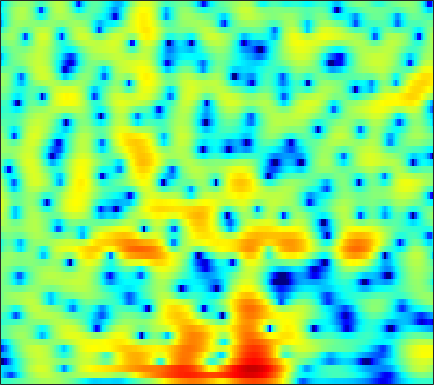

Source data for this figure (header and first rows):
-3.4365, -3.3963, -3.2994, -3.1613, -3.02, -2.7753, -2.4829, -2.2364, -1.8734, -1.492, -1.1044, -0.80681, -0.41304, -0.041912, 0.22473, 0.55207, 0.84929, 1.0455, 1.2701, 1.4422, 1.5607, 1.6168, 1.6431, 1.6357
-6.93, -8.167, -10.23, -12.7, -14.35, -14.35, -11.74, -9.496, -6.873, -4.737, -2.99, -1.887, -0.6393, 0.3837, 1.022, 1.719, 2.252, 2.553, 2.825, 2.96, 2.967, 2.886, 2.677, 2.364
-6.931, -7.306, -7.684, -7.846, -7.779, -7.324, -6.452, -5.592, -4.244, -2.817, -1.437, -0.4666, 0.7004, 1.687, 2.312, 2.991, 3.487, 3.731, 3.894, 3.867, 3.633, 3.314, 2.675, 1.76
-29.79, -27.78, -18.35, -13.78, -11.4, -8.922, -6.915, -5.617, -4.075, -2.694, -1.468, -0.6429, 0.3289, 1.153, 1.672, 2.241, 2.648, 2.848, 2.98, 2.966, 2.815, 2.619, 2.26, 1.805
-9.679, -9.5, -8.871, -7.876, -6.983, -5.67, -4.328, -3.347, -2.099, -0.9605, 0.05442, 0.733, 1.514, 2.155, 2.545, 2.938, 3.185, 3.268, 3.244, 3.062, 2.718, 2.35, 1.705, 0.8895
-15.81, -14.39, -11.47, -8.733, -7.002, -5.029, -3.358, -2.271, -1.014, 0.06129, 0.9583, 1.523, 2.134, 2.597, 2.855, 3.086, 3.196, 3.199, 3.098, 2.876, 2.521, 2.157, 1.517, 0.6754
-8.443, -7.997, -6.848, -5.404, -4.311, -2.97, -1.79, -1.033, -0.1921, 0.4664, 0.943, 1.188, 1.371, 1.409, 1.351, 1.172, 0.9246, 0.7266, 0.5006, 0.3606, 0.3191, 0.3505, 0.4554, 0.5759
-2.168, -1.904, -1.458, -0.9457, -0.5486, -0.02642, 0.4522, 0.7637, 1.083, 1.262, 1.278, 1.158, 0.7932, 0.1682, -0.5192, -1.789, -3.543, -5.231, -7.805, -9.366, -7.885, -5.839, -3.345, -1.383
-2.641, -2.122, -1.521, -1.013, -0.687, -0.3039, 0.01449, 0.2155, 0.4335, 0.5707, 0.6028, 0.5363, 0.2911, -0.1676, -0.6785, -1.589, -2.781, -3.81, -5.09, -5.637, -4.939, -3.832, -2.168, -0.6473
-4.033, -3.597, -3.268, -3.15, -3.146, -3.154, -3.099, -2.958, -2.591, -2.063, -1.471, -1.034, -0.5362, -0.1709, 0.02175, 0.1712, 0.2266, 0.242, 0.2777, 0.3802, 0.5696, 0.7734, 1.1, 1.441
-2.62, -2.87, -3.53, -4.676, -5.971, -8.468, -11.98, -13.84, -11.13, -7.132, -4.184, -2.535, -0.8733, 0.3217, 0.9817, 1.615, 2.017, 2.214, 2.361, 2.414, 2.411, 2.381, 2.308, 2.2
-0.7347, -0.8962, -1.316, -2.028, -2.759, -3.9, -4.852, -5.086, -4.369, -2.874, -1.241, -0.1509, 1.031, 1.899, 2.358, 2.712, 2.827, 2.768, 2.516, 2.11, 1.605, 1.207, 0.7112, 0.3138
-0.624, -0.1447, 0.2778, 0.5224, 0.6311, 0.7242, 0.8392, 0.973, 1.246, 1.601, 1.997, 2.285, 2.596, 2.769, 2.78, 2.598, 2.15, 1.61, 0.5643, -0.927, -2.944, -4.819, -7.433, -8.572
-0.8325, -0.2169, 0.3722, 0.7707, 0.9842, 1.188, 1.337, 1.441, 1.588, 1.758, 1.923, 2.04, 2.153, 2.178, 2.107, 1.864, 1.393, 0.8496, -0.1681, -1.59, -3.482, -5.192, -7.475, -8.289
-0.4077, -0.2825, -0.2316, -0.3201, -0.4647, -0.7128, -0.9834, -1.135, -1.233, -1.136, -0.853, -0.5607, -0.1209, 0.3019, 0.5642, 0.7999, 0.8744, 0.835, 0.6508, 0.3502, -0.01391, -0.2746, -0.5322, -0.5966
-0.09779, -0.3784, -0.9345, -1.739, -2.541, -3.907, -5.603, -7.018, -8.547, -8.568, -6.989, -5.482, -3.626, -2.115, -1.207, -0.2568, 0.4449, 0.8374, 1.211, 1.453, 1.604, 1.681, 1.766, 1.842
0.2475, -0.1276, -0.8365, -1.827, -2.812, -4.553, -6.953, -9.3, -12.8, -12.99, -9.494, -7.047, -4.525, -2.663, -1.586, -0.4626, 0.3964, 0.8869, 1.388, 1.759, 2.031, 2.175, 2.31, 2.378
0.6193, 0.4454, 0.08138, -0.4064, -0.8514, -1.533, -2.221, -2.669, -3.052, -3.09, -2.752, -2.318, -1.636, -0.9492, -0.4843, 0.04605, 0.4668, 0.7212, 1.006, 1.241, 1.437, 1.561, 1.681, 1.721
0.7016, 0.8059, 0.8663, 0.8035, 0.7056, 0.5269, 0.3232, 0.1784, 0.04522, -0.01174, 0.01723, 0.07685, 0.1748, 0.2293, 0.2251, 0.1118, -0.1243, -0.3345, -0.5862, -0.7055, -0.5779, -0.3116, 0.1497, 0.6003
-0.2425, 0.2541, 0.7673, 1.013, 1.039, 0.9062, 0.6306, 0.3769, 0.1174, 0.03626, 0.124, 0.2626, 0.432, 0.4525, 0.278, -0.3175, -1.448, -2.755, -5.362, -8.395, -8.324, -5.866, -2.702, -0.441
-3.812, -2.341, -1.14, -0.5845, -0.6032, -1.218, -2.523, -3.929, -6.131, -7.069, -5.499, -3.758, -1.849, -0.6389, -0.1881, -0.155, -0.7876, -1.731, -3.406, -4.983, -4.823, -3.433, -1.199, 0.6724
-4.545, -3.179, -2.054, -1.565, -1.614, -2.269, -3.685, -5.281, -8.009, -9.225, -6.99, -4.789, -2.425, -0.8133, -0.0191, 0.6146, 0.8619, 0.8685, 0.7982, 0.7149, 0.7457, 0.8862, 1.172, 1.508
-1.356, -0.9457, -0.4869, -0.2816, -0.2824, -0.438, -0.7133, -0.9344, -1.108, -1.072, -0.7255, -0.3211, 0.3158, 0.9222, 1.297, 1.653, 1.835, 1.88, 1.761, 1.507, 1.126, 0.7612, 0.1904, -0.4573
0.8192, 0.8846, 0.9005, 0.8425, 0.7612, 0.6347, 0.5454, 0.5293, 0.5971, 0.7684, 1.034, 1.278, 1.605, 1.892, 2.059, 2.175, 2.148, 2.011, 1.667, 1.118, 0.3235, -0.4827, -1.91, -3.892
2.099, 1.841, 1.317, 0.7047, 0.2254, -0.3598, -0.7411, -0.8174, -0.6175, -0.1191, 0.49, 0.9539, 1.495, 1.906, 2.103, 2.212, 2.137, 1.943, 1.554, 0.9784, 0.2029, -0.5139, -1.7, -3.208
3.104, 2.399, 1.132, -0.601, -2.272, -5.007, -7.739, -8.223, -6.168, -3.545, -1.456, -0.2992, 0.8339, 1.55, 1.85, 1.983, 1.847, 1.604, 1.123, 0.517, -0.0984, -0.5145, -0.9362, -1.208
3.966, 3.121, 1.7, -0.2073, -1.975, -4.865, -7.742, -8.319, -6.214, -3.549, -1.484, -0.3502, 0.6965, 1.275, 1.438, 1.298, 0.7572, 0.102, -1.125, -2.601, -4.024, -4.662, -4.485, -3.333
3.959, 3.27, 2.214, 1.103, 0.2813, -0.6713, -1.292, -1.452, -1.286, -0.7966, -0.1841, 0.2602, 0.7029, 0.9013, 0.8407, 0.4249, -0.4451, -1.482, -3.482, -6.646, -12.19, -20.29, -14.34, -7.769
3.242, 2.467, 1.333, 0.2359, -0.5382, -1.337, -1.761, -1.783, -1.473, -0.9375, -0.2979, 0.1599, 0.6544, 0.9423, 0.9831, 0.7922, 0.2992, -0.2621, -1.23, -2.376, -3.399, -3.855, -3.84, -3.178
2.486, 1.332, -0.4694, -2.611, -4.408, -6.746, -7.81, -7.079, -4.952, -2.791, -1.006, 0.05035, 1.137, 1.87, 2.216, 2.421, 2.364, 2.179, 1.751, 1.234, 0.6594, 0.2279, -0.3188, -0.8064
1.53, 0.2041, -1.89, -4.466, -6.87, -10.9, -13.52, -10.93, -6.562, -3.232, -0.8043, 0.5782, 1.973, 2.947, 3.439, 3.811, 3.899, 3.789, 3.456, 2.913, 2.173, 1.481, 0.3651, -1.066
-0.592, -2.032, -3.948, -5.54, -6.246, -6.355, -5.607, -4.647, -2.994, -1.243, 0.356, 1.386, 2.492, 3.282, 3.666, 3.919, 3.894, 3.704, 3.254, 2.56, 1.667, 0.8776, -0.3442, -1.798
-2.607, -4.955, -9.411, -17.52, -17.97, -10.24, -5.939, -3.715, -1.479, 0.2821, 1.652, 2.467, 3.28, 3.786, 3.97, 3.959, 3.659, 3.254, 2.483, 1.502, 0.3393, -0.5887, -1.801, -2.859
-1.067, -2.213, -3.859, -4.997, -5.012, -3.836, -2.133, -0.849, 0.673, 1.905, 2.87, 3.418, 3.906, 4.114, 4.079, 3.762, 3.12, 2.411, 1.131, -0.522, -2.58, -4.388, -6.99, -9.066
0.5653, 0.3396, 0.05326, -0.09128, -0.04323, 0.2326, 0.7423, 1.196, 1.869, 2.491, 3.028, 3.326, 3.555, 3.553, 3.374, 2.868, 2.025, 1.142, -0.4032, -2.506, -5.256, -7.918, -12.72, -19.54
1.232, 1.14, 0.9671, 0.792, 0.7142, 0.7196, 0.8982, 1.148, 1.58, 2.097, 2.591, 2.897, 3.168, 3.227, 3.106, 2.696, 1.974, 1.215, -0.1229, -1.817, -3.88, -5.646, -8.171, -10.62
1.594, 1.218, 0.5415, -0.2629, -0.8859, -1.526, -1.708, -1.398, -0.5311, 0.5973, 1.679, 2.38, 3.095, 3.528, 3.661, 3.574, 3.179, 2.676, 1.74, 0.5004, -1.047, -2.399, -4.491, -7.03
1.036, 0.297, -1.087, -3.15, -5.361, -9.903, -15.33, -11.77, -6.055, -2.458, -0.03071, 1.296, 2.588, 3.446, 3.844, 4.085, 4.022, 3.786, 3.246, 2.442, 1.399, 0.4758, -0.9184, -2.458
-0.3283, -0.899, -1.921, -3.301, -4.553, -6.206, -6.974, -6.358, -4.452, -2.36, -0.5302, 0.5971, 1.79, 2.668, 3.134, 3.521, 3.664, 3.623, 3.365, 2.908, 2.252, 1.636, 0.6721, -0.4275
-1.756, -1.831, -2.076, -2.376, -2.618, -2.809, -2.753, -2.524, -1.924, -1.136, -0.2448, 0.4234, 1.24, 1.935, 2.356, 2.769, 3.01, 3.077, 3.016, 2.799, 2.418, 2.03, 1.359, 0.4952
-3.338, -2.979, -2.754, -2.718, -2.755, -2.85, -2.852, -2.745, -2.399, -1.818, -1.09, -0.5065, 0.2786, 0.9651, 1.4, 1.858, 2.167, 2.308, 2.404, 2.396, 2.306, 2.185, 1.925, 1.534
-4.222, -3.708, -3.453, -3.711, -4.153, -5.027, -6.002, -6.465, -6.38, -5.311, -3.827, -2.732, -1.473, -0.5124, 0.004634, 0.455, 0.6896, 0.778, 0.8612, 0.9883, 1.226, 1.465, 1.828, 2.166
-3.091, -2.832, -2.993, -3.783, -4.908, -7.285, -11.61, -18.12, -22.85, -11.42, -6.87, -4.739, -2.877, -1.761, -1.338, -1.273, -1.714, -2.317, -3.268, -3.692, -2.928, -1.742, 0.02571, 1.59
-1.175, -1.16, -1.502, -2.208, -2.996, -4.326, -5.739, -6.55, -6.83, -6.04, -4.747, -3.787, -2.763, -2.152, -2.015, -2.374, -3.578, -5.294, -9.518, -19.84, -11.81, -6.294, -2.064, 0.6001
0.1507, 0.02702, -0.3433, -0.9626, -1.538, -2.43, -3.315, -3.924, -4.433, -4.56, -4.211, -3.729, -2.969, -2.277, -1.907, -1.688, -1.824, -2.115, -2.534, -2.608, -1.999, -1.161, 0.1422, 1.315
1.202, 0.9772, 0.5129, -0.2034, -0.9234, -2.161, -3.78, -5.273, -7.473, -9.031, -8.366, -6.716, -4.337, -2.387, -1.263, -0.1592, 0.6071, 1.014, 1.383, 1.666, 1.902, 2.065, 2.213, 2.243
1.089, 0.9438, 0.6036, 0.06087, -0.5515, -1.728, -3.481, -5.316, -8.844, -13.11, -11.11, -7.507, -3.843, -1.317, 0.08078, 1.466, 2.428, 2.928, 3.349, 3.524, 3.48, 3.294, 2.821, 2.073
-1.786, -1.498, -1.167, -0.9883, -0.9936, -1.198, -1.612, -1.98, -2.411, -2.51, -2.089, -1.445, -0.3566, 0.771, 1.535, 2.392, 3.022, 3.33, 3.542, 3.501, 3.199, 2.782, 1.957, 0.7649
-7.344, -5.678, -3.904, -2.628, -1.924, -1.262, -0.8191, -0.5712, -0.2895, 0.02974, 0.4203, 0.7745, 1.299, 1.842, 2.23, 2.675, 3.002, 3.145, 3.171, 2.987, 2.558, 2.068, 1.185, -0.01034
-9.373, -6.977, -4.663, -3.027, -2.117, -1.209, -0.5678, -0.21, 0.1616, 0.4783, 0.7913, 1.049, 1.421, 1.819, 2.116, 2.47, 2.737, 2.86, 2.872, 2.698, 2.309, 1.875, 1.087, 0.07924
-4.467, -3.658, -2.587, -1.666, -1.127, -0.6053, -0.3082, -0.21, -0.1986, -0.2597, -0.2684, -0.1802, 0.1316, 0.6436, 1.101, 1.722, 2.25, 2.534, 2.739, 2.712, 2.453, 2.098, 1.411, 0.5211
-1.27, -0.8315, -0.2617, 0.1871, 0.4064, 0.4654, 0.2223, -0.1958, -1.096, -2.363, -3.75, -4.414, -4.022, -2.409, -1.016, 0.6242, 1.875, 2.539, 3.092, 3.281, 3.127, 2.794, 2.076, 1.044
-0.6038, -0.04398, 0.6194, 1.121, 1.344, 1.357, 0.9539, 0.3044, -1.203, -3.777, -8.395, -14.76, -12.37, -5.357, -2.329, 0.3106, 2.001, 2.859, 3.562, 3.844, 3.729, 3.396, 2.601, 1.33
-4.23, -3.01, -1.558, -0.4041, 0.2155, 0.7256, 0.8457, 0.6839, 0.1719, -0.6061, -1.385, -1.742, -1.612, -0.8611, -0.1156, 0.8604, 1.641, 2.078, 2.462, 2.631, 2.586, 2.393, 1.884, 1.045
-9.694, -6.842, -4.108, -2.167, -1.086, -0.05007, 0.6151, 0.9068, 1.087, 1.082, 0.9682, 0.869, 0.7383, 0.6242, 0.5321, 0.3738, 0.2065, 0.07997, -0.0103, 0.04478, 0.2424, 0.4213, 0.6077, 0.667
-7.463, -5.772, -3.729, -2.021, -0.9583, 0.1711, 1.01, 1.462, 1.841, 2.006, 1.962, 1.801, 1.404, 0.7694, 0.1075, -1.077, -2.603, -3.876, -5.237, -5.232, -3.85, -2.542, -0.9749, 0.2052
-5.506, -4.464, -3.022, -1.675, -0.7796, 0.2486, 1.055, 1.518, 1.941, 2.147, 2.139, 1.965, 1.494, 0.6809, -0.2104, -1.918, -4.565, -7.581, -14.62, -14.86, -7.617, -4.429, -1.662, 0.1585
-7.294, -5.817, -4.126, -2.732, -1.857, -0.9061, -0.1698, 0.2662, 0.7103, 0.9966, 1.128, 1.117, 0.9351, 0.544, 0.1007, -0.6746, -1.612, -2.305, -2.906, -2.817, -2.032, -1.189, -0.05062, 0.9397
